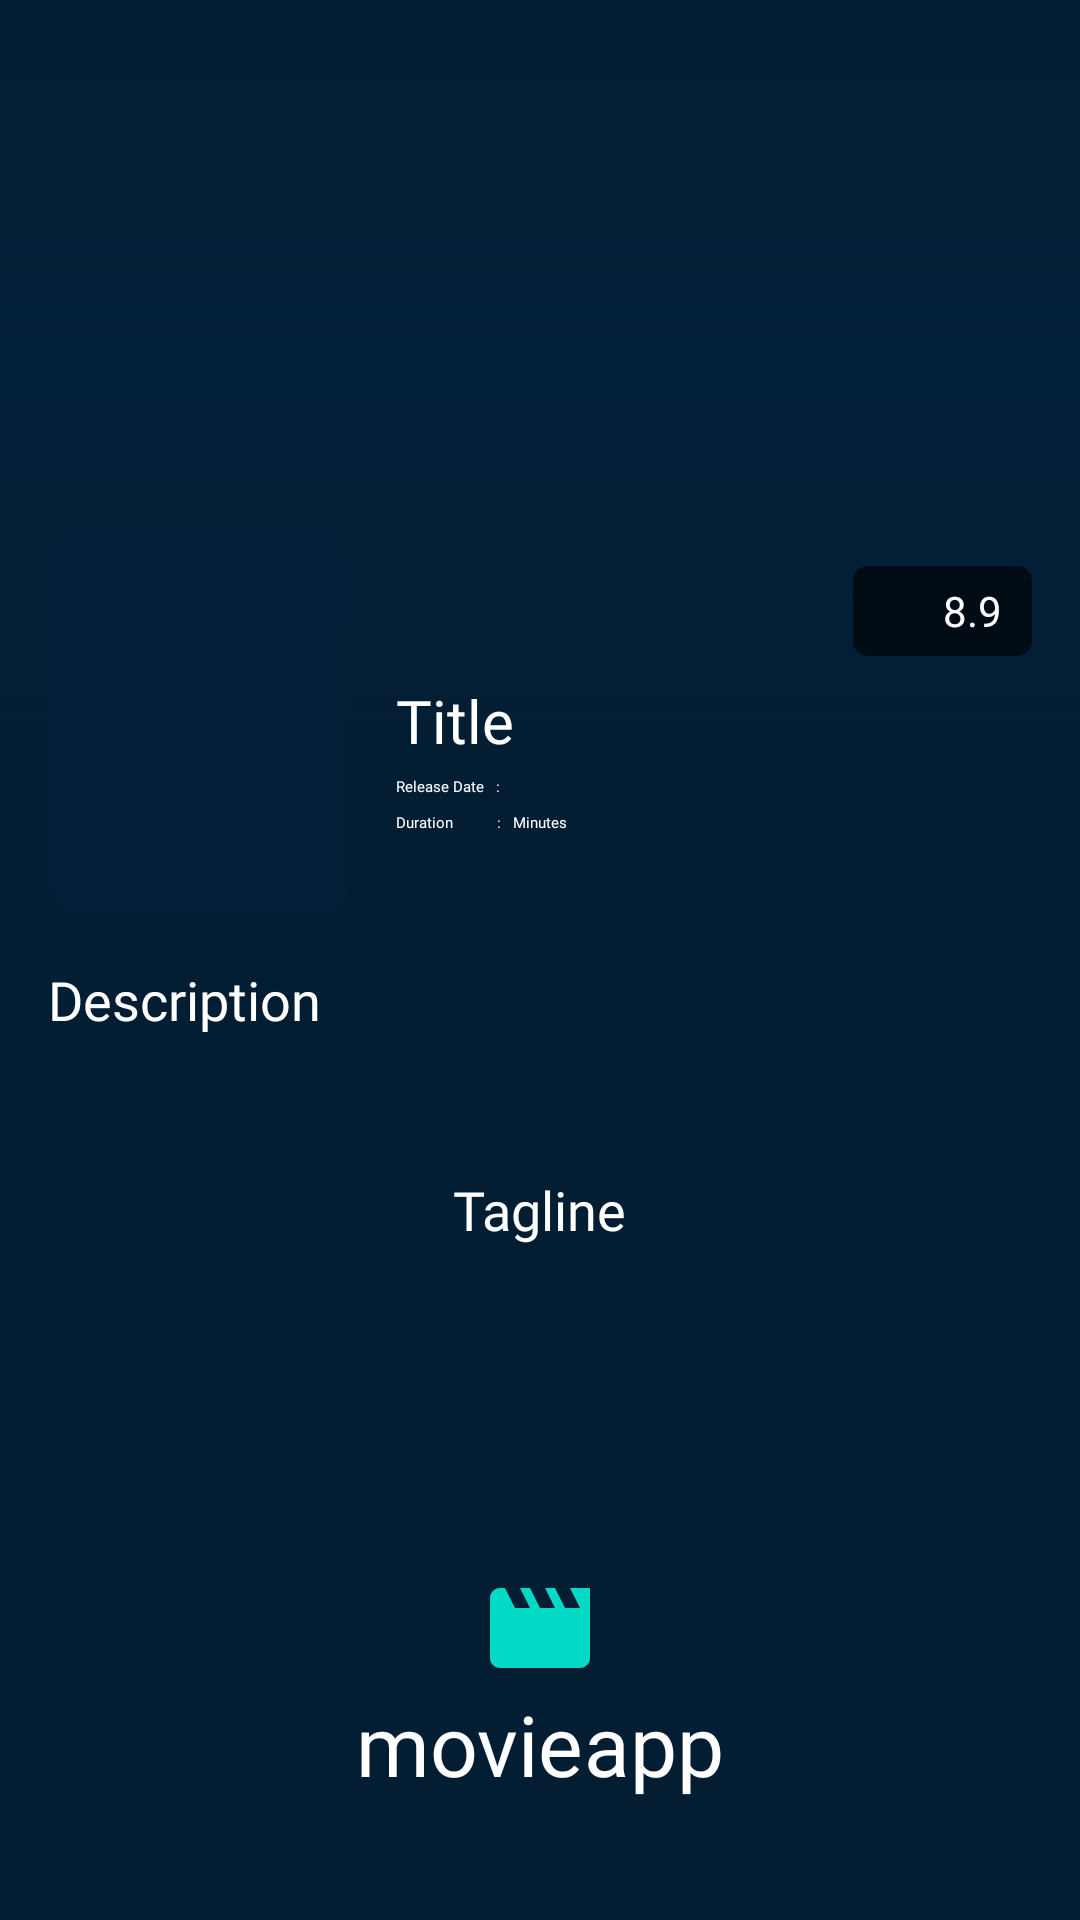

Android layout source for this screen:
<!-- AndroidManifest.xml: application theme Theme.ChallengeChapter7Binar -->
<!-- res/layout/fragment_detail.xml -->
<?xml version="1.0" encoding="utf-8"?>
<androidx.constraintlayout.widget.ConstraintLayout xmlns:android="http://schemas.android.com/apk/res/android"
    xmlns:tools="http://schemas.android.com/tools"
    android:layout_width="match_parent"
    android:layout_height="match_parent"
    android:background="@color/colorPrimaryDark"
    xmlns:app="http://schemas.android.com/apk/res-auto"
    tools:context=".ui.detail.DetailFragment">

    
    <ImageButton
        android:id="@+id/btn_back"
        android:layout_width="40dp"
        android:layout_height="40dp"
        android:src="@drawable/ic_back"
        android:background="#0000ffff"
        android:layout_marginTop="10dp"
        android:layout_marginStart="10dp"
        android:translationZ="9dp"
        app:layout_constraintTop_toTopOf="parent"
        app:layout_constraintStart_toStartOf="parent"
        android:contentDescription="@string/image_back" />

    <FrameLayout
        android:id="@+id/fl_backdrop"
        android:layout_width="0dp"
        android:layout_height="wrap_content"
        app:layout_constraintEnd_toEndOf="parent"
        app:layout_constraintStart_toStartOf="parent"
        app:layout_constraintTop_toTopOf="parent"
        android:foreground="@drawable/shape_gradient">

        <androidx.appcompat.widget.AppCompatImageView
            android:id="@+id/iv_backdrop"
            android:layout_width="match_parent"
            android:layout_height="240dp"
            android:src="@drawable/ic_launcher_background"
            android:scaleType="centerCrop" />

    </FrameLayout>

    <androidx.cardview.widget.CardView
        android:id="@+id/cv_poster"
        android:layout_width="wrap_content"
        android:layout_height="wrap_content"
        android:layout_marginStart="16dp"
        app:cardBackgroundColor="@color/windowBackground"
        app:cardCornerRadius="10dp"
        app:cardElevation="8dp"
        app:layout_constraintBottom_toBottomOf="@+id/fl_backdrop"
        app:layout_constraintStart_toStartOf="parent"
        app:layout_constraintTop_toBottomOf="@+id/fl_backdrop">

        <ImageView
            android:id="@+id/iv_poster"
            android:layout_width="100dp"
            android:layout_height="130dp"
            android:src="@drawable/ic_launcher_foreground"
            android:scaleType="centerCrop"
            android:contentDescription="@string/image_poster" />

    </androidx.cardview.widget.CardView>

    <TextView
        android:id="@+id/tv_movie_title_value"
        android:layout_width="0dp"
        android:layout_height="wrap_content"
        android:layout_marginStart="16dp"
        android:layout_marginEnd="16dp"
        android:text="@string/title"
        android:ellipsize="marquee"
        android:fontFamily="@font/montserrat_bold"
        android:marqueeRepeatLimit="marquee_forever"
        android:singleLine="true"
        android:textColor="@color/white"
        android:textSize="20sp"
        app:layout_constraintBottom_toBottomOf="@+id/fl_backdrop"
        app:layout_constraintEnd_toEndOf="parent"
        app:layout_constraintStart_toEndOf="@+id/cv_poster"
        app:layout_constraintTop_toBottomOf="@+id/fl_backdrop" />

    <LinearLayout
        android:id="@+id/linearLayout"
        android:layout_width="wrap_content"
        android:layout_height="wrap_content"
        android:layout_marginEnd="16dp"
        android:layout_marginBottom="8dp"
        android:background="@drawable/shape_vote_average"
        android:gravity="center"
        android:orientation="horizontal"
        android:padding="5dp"
        android:translationZ="9dp"
        app:layout_constraintBottom_toTopOf="@+id/tv_movie_title_value"
        app:layout_constraintEnd_toEndOf="parent">

        <androidx.appcompat.widget.AppCompatImageView
            android:layout_width="20dp"
            android:layout_height="20dp"
            android:tint="@color/yellow"
            app:srcCompat="@drawable/ic_star" />

        <TextView
            android:id="@+id/tv_vote_average"
            android:layout_width="wrap_content"
            android:layout_height="wrap_content"
            android:layout_marginStart="5dp"
            android:layout_marginEnd="5dp"
            android:fontFamily="@font/montserrat_light"
            android:text="@string/rating"
            android:textColor="@color/white"
            android:textSize="14sp" />

    </LinearLayout>

    <TextView
        android:id="@+id/tv_title_release"
        android:layout_width="wrap_content"
        android:layout_height="wrap_content"
        android:layout_marginTop="5dp"
        android:layout_marginEnd="16dp"
        android:text="Release Date   :  "
        android:fontFamily="@font/montserrat_light"
        android:maxLines="1"
        android:textColor="@color/white"
        app:layout_constraintStart_toStartOf="@+id/tv_movie_title_value"
        app:layout_constraintTop_toBottomOf="@+id/tv_movie_title_value" />

    <TextView
        android:id="@+id/tv_release_date"
        android:layout_width="0dp"
        android:layout_height="wrap_content"
        android:layout_marginTop="5dp"
        android:layout_marginEnd="16dp"
        android:fontFamily="@font/montserrat_light"
        android:maxLines="1"
        android:textColor="@color/white"
        app:layout_constraintEnd_toEndOf="parent"
        app:layout_constraintStart_toEndOf="@id/tv_title_release"
        app:layout_constraintTop_toBottomOf="@+id/tv_movie_title_value" />

    <TextView
        android:id="@+id/tv_title_duration"
        android:layout_width="0dp"
        android:layout_height="wrap_content"
        android:layout_marginTop="5dp"
        android:text="Duration           :  "
        android:fontFamily="@font/montserrat_light"
        android:gravity="center"
        android:textColor="@color/white"
        app:layout_constraintStart_toStartOf="@+id/tv_title_release"
        app:layout_constraintTop_toBottomOf="@+id/tv_title_release" />

    <TextView
        android:id="@+id/tv_duration"
        android:layout_width="0dp"
        android:layout_height="wrap_content"
        android:layout_marginTop="5dp"
        android:fontFamily="@font/montserrat_light"
        android:gravity="center"
        android:textColor="@color/white"
        app:layout_constraintStart_toEndOf="@id/tv_title_duration"
        app:layout_constraintTop_toBottomOf="@+id/tv_title_release" />

    <TextView
        android:id="@+id/tv_minutes"
        android:layout_width="0dp"
        android:layout_height="wrap_content"
        android:layout_marginTop="5dp"
        android:fontFamily="@font/montserrat_light"
        android:gravity="center"
        android:text=" Minutes"
        android:textColor="@color/white"
        app:layout_constraintStart_toEndOf="@id/tv_duration"
        app:layout_constraintTop_toBottomOf="@+id/tv_title_release" />

    <androidx.constraintlayout.widget.ConstraintLayout
        android:id="@+id/content_description"
        android:layout_width="match_parent"
        android:layout_height="wrap_content"
        android:layout_marginTop="16dp"
        app:layout_constraintTop_toBottomOf="@+id/cv_poster">

        <TextView
            android:id="@+id/tv_description_title"
            android:layout_width="wrap_content"
            android:layout_height="wrap_content"
            android:layout_marginStart="16dp"
            android:fontFamily="@font/montserrat_bold"
            android:text="@string/description"
            android:textColor="@color/white"
            android:textSize="18sp"
            app:layout_constraintStart_toStartOf="parent"
            app:layout_constraintTop_toTopOf="parent" />

        <TextView
            android:id="@+id/tv_description_value"
            android:layout_width="0dp"
            android:layout_height="wrap_content"
            android:layout_marginTop="8dp"
            android:layout_marginEnd="16dp"
            android:fontFamily="@font/montserrat_light"
            android:textColor="@color/white"
            android:textSize="16sp"
            app:layout_constraintEnd_toEndOf="parent"
            app:layout_constraintStart_toStartOf="@+id/tv_description_title"
            app:layout_constraintTop_toBottomOf="@+id/tv_description_title" />

        <TextView
            android:id="@+id/tv_tagline_title"
            android:layout_width="wrap_content"
            android:layout_height="wrap_content"
            android:layout_marginTop="16dp"
            android:fontFamily="@font/montserrat_bold"
            android:text="@string/tagline"
            android:textColor="@color/white"
            android:textSize="18sp"
            app:layout_constraintEnd_toEndOf="@+id/tv_description_value"
            app:layout_constraintStart_toStartOf="@+id/tv_description_value"
            app:layout_constraintTop_toBottomOf="@+id/tv_description_value" />

        <TextView
            android:id="@+id/tv_tagline_value"
            android:layout_width="0dp"
            android:layout_height="wrap_content"
            android:layout_marginTop="8dp"
            android:layout_marginBottom="16dp"
            android:layout_marginStart="16dp"
            android:layout_marginEnd="16dp"
            android:fontFamily="@font/montserrat_light_italic"
            android:textAlignment="center"
            android:textColor="@color/white"
            android:textSize="16sp"
            app:layout_constraintBottom_toBottomOf="parent"
            app:layout_constraintEnd_toEndOf="parent"
            app:layout_constraintStart_toStartOf="parent"
            app:layout_constraintTop_toBottomOf="@+id/tv_tagline_title" />

    </androidx.constraintlayout.widget.ConstraintLayout>

    <androidx.appcompat.widget.AppCompatImageView
        android:id="@+id/iv_logo"
        android:layout_width="40dp"
        android:layout_height="40dp"
        android:tint="@color/colorAccent"
        app:layout_constraintEnd_toEndOf="parent"
        app:layout_constraintStart_toStartOf="parent"
        app:layout_constraintBottom_toTopOf="@id/linear_tv"
        app:srcCompat="@drawable/ic_movie" />

    <LinearLayout
        android:id="@+id/linear_tv"
        android:layout_width="wrap_content"
        android:layout_height="wrap_content"
        android:orientation="horizontal"
        android:layout_marginBottom="40dp"
        app:layout_constraintEnd_toEndOf="@+id/iv_logo"
        app:layout_constraintStart_toStartOf="@+id/iv_logo"
        app:layout_constraintBottom_toBottomOf="parent">

        <TextView
            android:id="@+id/tv_movie"
            android:layout_width="wrap_content"
            android:layout_height="wrap_content"
            android:fontFamily="@font/montserrat_regular"
            android:text="@string/movie"
            android:textColor="@color/white"
            android:textSize="28sp" />

        <TextView
            android:id="@+id/tv_app"
            android:layout_width="wrap_content"
            android:layout_height="wrap_content"
            android:fontFamily="@font/montserrat_bold"
            android:text="@string/app"
            android:textColor="@color/white"
            android:textSize="28sp" />
    </LinearLayout>

    <ProgressBar
        android:id="@+id/pb_loading"
        android:layout_width="wrap_content"
        android:layout_height="wrap_content"
        app:layout_constraintTop_toTopOf="parent"
        app:layout_constraintStart_toStartOf="parent"
        app:layout_constraintEnd_toEndOf="parent"
        app:layout_constraintBottom_toBottomOf="parent"/>

</androidx.constraintlayout.widget.ConstraintLayout>
<!-- resources referenced by this layout -->
<resources>
  <color name="colorAccent">#03DAC5</color>
  <color name="colorPrimaryDark">#031D33</color>
  <color name="white">#FFFFFFFF</color>
  <color name="windowBackground">#031F37</color>
  <color name="yellow">#fbc02d</color>
  <!-- drawable ic_movie (drawable) -->
  <vector xmlns:android="http://schemas.android.com/apk/res/android"
      android:width="24dp"
      android:height="24dp"
      android:viewportWidth="24"
      android:viewportHeight="24"
      android:tint="@color/colorAccent">
    <path
        android:fillColor="@color/colorAccent"
        android:pathData="M18,4l2,4h-3l-2,-4h-2l2,4h-3l-2,-4H8l2,4H7L5,4H4c-1.1,0 -1.99,0.9 -1.99,2L2,18c0,1.1 0.9,2 2,2h16c1.1,0 2,-0.9 2,-2V4h-4z"/>
  </vector>
  <!-- drawable shape_gradient (drawable) -->
  <?xml version="1.0" encoding="utf-8"?>
  <shape xmlns:android="http://schemas.android.com/apk/res/android">
      <gradient android:startColor="#0000ffff"
          android:centerColor="#66032541"
          android:endColor="@color/colorPrimaryDark"
          android:angle="-90"/>
  </shape>
  <!-- drawable shape_vote_average (drawable) -->
  <?xml version="1.0" encoding="utf-8"?>
  <shape xmlns:android="http://schemas.android.com/apk/res/android">
      <corners android:radius="5dp"/>
      <solid android:color="@color/Black_average"/>
  </shape>
  <string name="app">app</string>
  <string name="description">Description</string>
  <string name="image_back">Image back</string>
  <string name="image_poster">Image poster</string>
  <string name="movie">movie</string>
  <string name="rating">8.9</string>
  <string name="tagline">Tagline</string>
  <string name="title">Title</string>
  <style name="Theme.ChallengeChapter7Binar" parent="Theme.MaterialComponents.DayNight.NoActionBar">
          
          <item name="colorPrimary">@color/colorAccent</item>
          <item name="colorPrimaryVariant">@color/colorPrimary</item>
          <item name="colorOnPrimary">@color/colorPrimaryDark</item>
          
          <item name="colorSecondary">@color/teal_200</item>
          <item name="colorSecondaryVariant">@color/teal_700</item>
          <item name="colorOnSecondary">@color/black</item>
          
          <item name="android:statusBarColor" tools:targetApi="l">?attr/colorPrimaryVariant</item>
          
      </style>
  <color name="Black_average">#99000000</color>
  <color name="colorPrimary">#032541</color>
  <color name="teal_200">#FF03DAC5</color>
  <color name="teal_700">#FF018786</color>
  <color name="black">#FF000000</color>
</resources>
